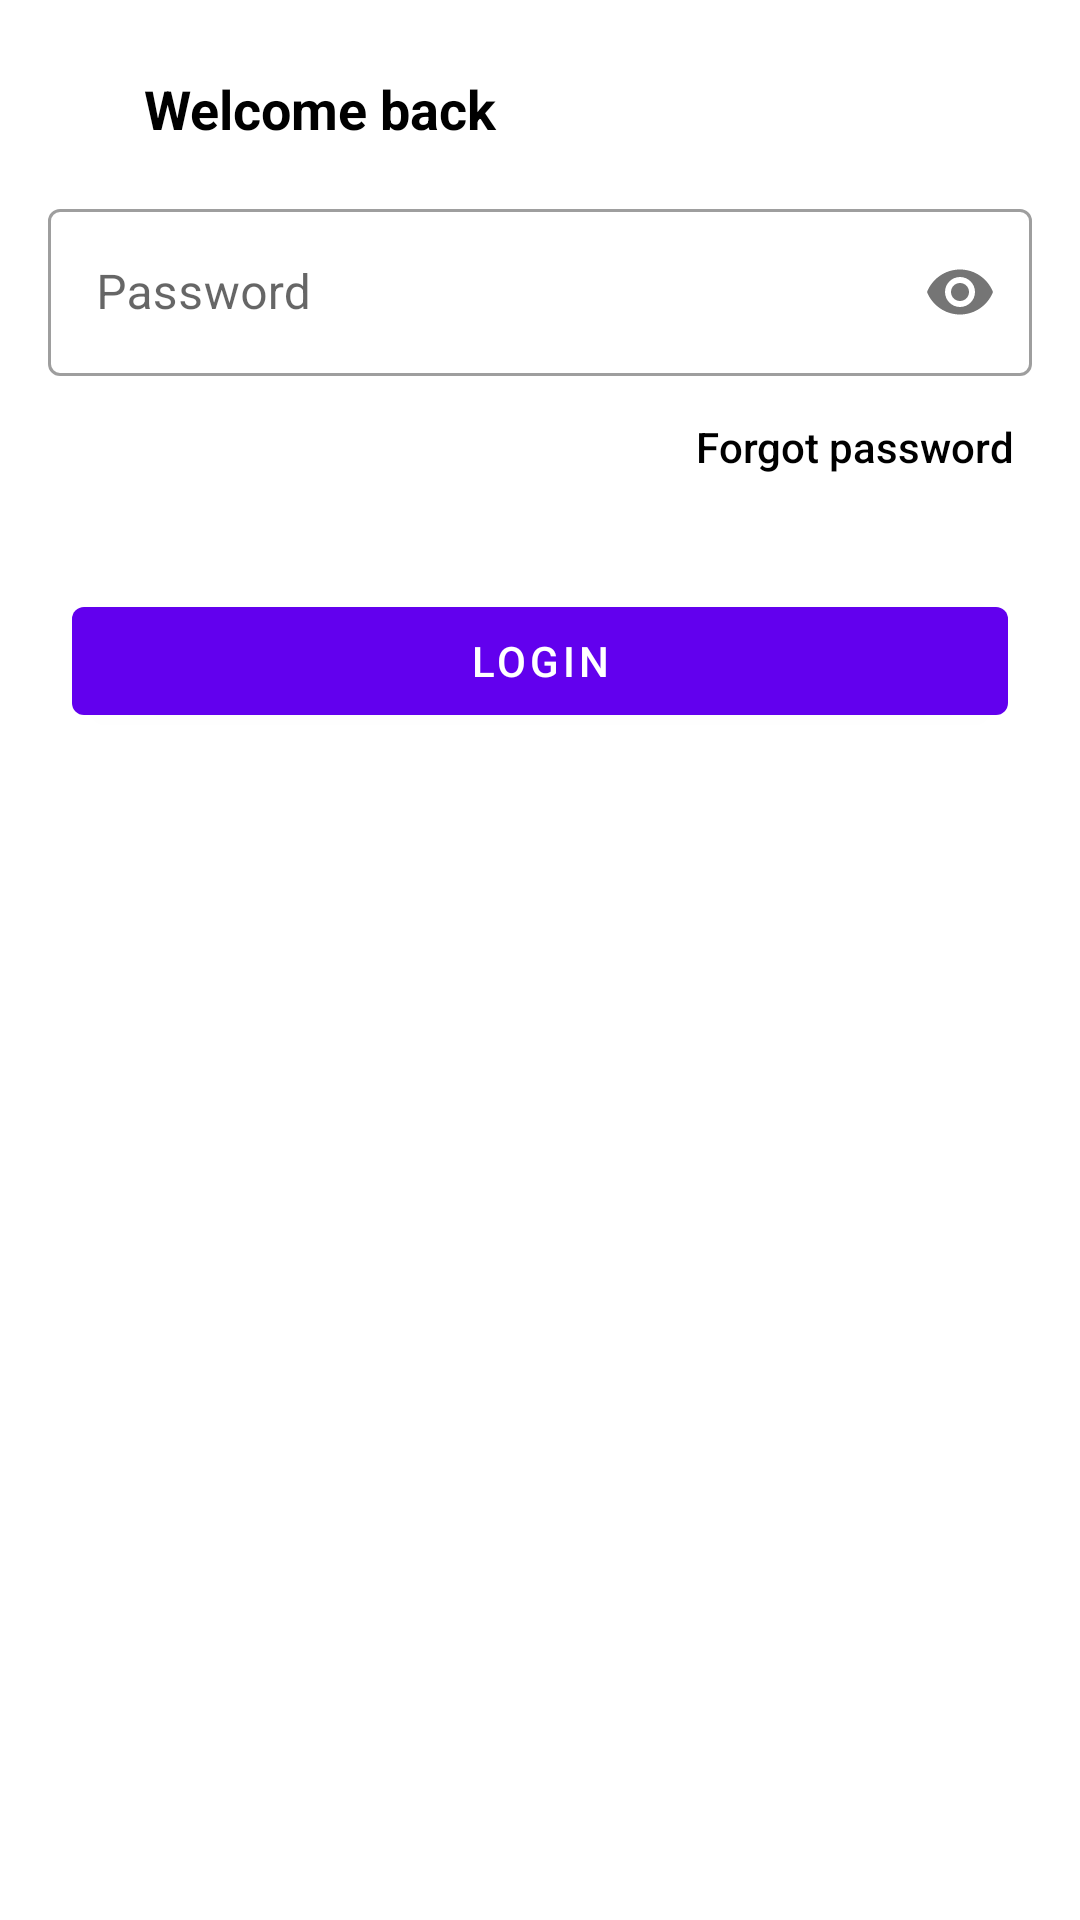

Write the Android layout XML for this screen, with the resource values it uses.
<!-- AndroidManifest.xml: application theme AppTheme -->
<!-- res/layout/fragment_sign_in.xml -->
<?xml version="1.0" encoding="utf-8"?>
<androidx.constraintlayout.widget.ConstraintLayout xmlns:android="http://schemas.android.com/apk/res/android"
    xmlns:app="http://schemas.android.com/apk/res-auto"
    xmlns:tools="http://schemas.android.com/tools"
    android:layout_width="match_parent"
    android:layout_height="match_parent"
    tools:context=".authfragments.SignInFragment">


    <TextView
        android:id="@+id/frag_insert_password_txtHeadline"
        android:layout_width="wrap_content"
        android:layout_height="wrap_content"
        android:layout_marginStart="48dp"
        android:layout_marginLeft="48dp"
        android:layout_marginTop="24dp"
        android:text="@string/welcome_back"
        android:textAppearance="@style/TextAppearance.AppCompat.Medium"
        android:textColor="@color/textPrimaryColor"
        android:textStyle="bold"
        app:layout_constraintStart_toStartOf="parent"
        app:layout_constraintTop_toTopOf="parent" />

    <com.google.android.material.textfield.TextInputLayout
        android:id="@+id/frag_insert_password_inputLayoutPassword"
        android:layout_width="0dp"
        android:layout_height="wrap_content"
        android:layout_marginStart="16dp"
        android:layout_marginLeft="16dp"
        android:layout_marginTop="16dp"
        style="@style/Widget.MaterialComponents.TextInputLayout.OutlinedBox"
        android:layout_marginEnd="16dp"
        android:layout_marginRight="16dp"
        app:passwordToggleEnabled="true"
        app:layout_constraintEnd_toEndOf="parent"
        app:layout_constraintStart_toStartOf="parent"
        app:layout_constraintTop_toBottomOf="@+id/frag_insert_password_txtHeadline"
        app:startIconDrawable="@drawable/ic_outline_lock_24">

        <com.google.android.material.textfield.TextInputEditText
            android:id="@+id/frag_insert_password_editPassword"
            android:layout_width="match_parent"
            android:inputType="textPassword"
            android:layout_height="wrap_content"
            android:hint="@string/password" />
    </com.google.android.material.textfield.TextInputLayout>

    <Button
        android:id="@+id/frag_insert_password_btnLogin"
        android:layout_width="0dp"
        android:layout_height="wrap_content"
        android:layout_marginStart="24dp"
        android:layout_marginLeft="24dp"
        android:layout_marginTop="32dp"
        android:layout_marginEnd="24dp"
        android:layout_marginRight="24dp"
        android:text="@string/login"
        app:layout_constraintEnd_toEndOf="parent"
        app:layout_constraintHorizontal_bias="1.0"
        app:layout_constraintStart_toStartOf="parent"
        app:layout_constraintTop_toBottomOf="@+id/frag_insert_password_txtForgotPassword" />

    <TextView
        android:id="@+id/frag_insert_password_txtForgotPassword"
        android:layout_width="wrap_content"
        android:layout_height="wrap_content"
        android:layout_marginTop="8dp"
        android:layout_marginEnd="16dp"
        android:layout_marginRight="16dp"
        android:padding="6dp"
        android:text="@string/forgot_password"
        android:textAppearance="@style/TextAppearance.AppCompat.Body2"
        android:textColor="@color/textPrimaryColor"
        app:layout_constraintEnd_toEndOf="parent"
        app:layout_constraintTop_toBottomOf="@+id/frag_insert_password_inputLayoutPassword" />


</androidx.constraintlayout.widget.ConstraintLayout>
<!-- resources referenced by this layout -->
<resources>
  <color name="textPrimaryColor">#000000</color>
  <string name="forgot_password">Forgot password</string>
  <string name="login">Login</string>
  <string name="password">Password</string>
  <string name="welcome_back">Welcome back</string>
  <style name="AppTheme" parent="Theme.MaterialComponents.Light.NoActionBar">
          
          <item name="colorPrimary">@color/colorPrimary</item>
          <item name="colorPrimaryDark">@color/colorPrimaryDark</item>
          <item name="colorAccent">@color/colorAccent</item>
  
          <item name="android:homeAsUpIndicator">@drawable/ic_round_arrow_back_24</item>
  
          <item name="android:statusBarColor" tools:targetApi="lollipop">@color/statusBarColor</item>
          <item name="android:windowLightStatusBar" tools:targetApi="m">true</item>
  
  
      </style>
  <color name="colorPrimary">#6200EE</color>
  <color name="colorPrimaryDark">#3700B3</color>
  <color name="colorAccent">#03DAC5</color>
  <!-- drawable ic_round_arrow_back_24 (drawable) -->
  <vector xmlns:android="http://schemas.android.com/apk/res/android"
      android:width="24dp"
      android:height="24dp"
      android:viewportWidth="24"
      android:viewportHeight="24"
      android:tint="@color/homeAsUpIndicatorColor">
    <path
        android:fillColor="@android:color/white"
        android:pathData="M19,11H7.83l4.88,-4.88c0.39,-0.39 0.39,-1.03 0,-1.42 -0.39,-0.39 -1.02,-0.39 -1.41,0l-6.59,6.59c-0.39,0.39 -0.39,1.02 0,1.41l6.59,6.59c0.39,0.39 1.02,0.39 1.41,0 0.39,-0.39 0.39,-1.02 0,-1.41L7.83,13H19c0.55,0 1,-0.45 1,-1s-0.45,-1 -1,-1z"/>
  </vector>
  <color name="statusBarColor">#f7f7f8</color>
  <color name="homeAsUpIndicatorColor">#000000</color>
</resources>
